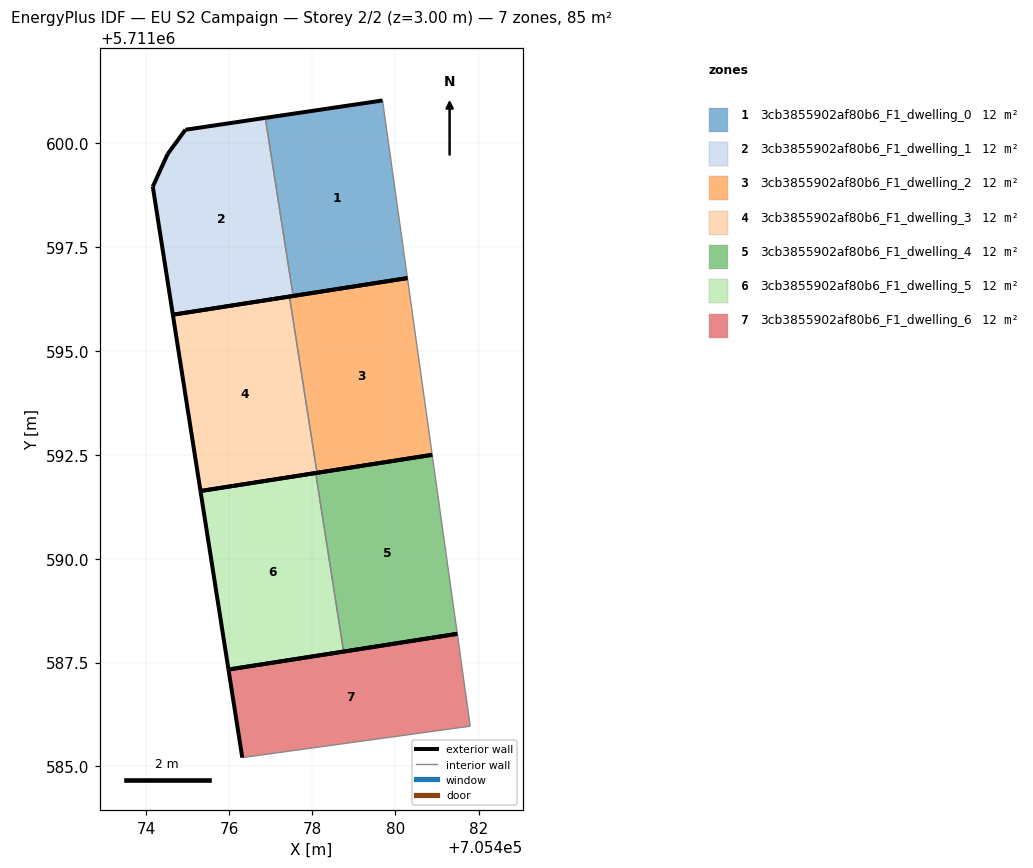
=== STOREY PLAN SPEC (per zone: floor XY polygon, exterior-wall plan segments, windows/doors) ===
zone 1: 3cb3855902af80b6_F1_dwelling_0  (12.2 m²)
  floor: (705480.29, 5711596.75) (705479.69, 5711601.03) (705476.87, 5711600.61) (705477.54, 5711596.32)
  exterior wall: (705480.29, 5711596.75) – (705477.54, 5711596.32)  [2.8 m]
  exterior wall: (705476.87, 5711600.61) – (705479.69, 5711601.03)  [2.9 m]
  interior walls: 2
zone 2: 3cb3855902af80b6_F1_dwelling_1  (12.2 m²)
  floor: (705477.54, 5711596.32) (705476.87, 5711600.61) (705474.94, 5711600.32) (705474.52, 5711599.74) (705474.16, 5711598.96) (705474.64, 5711595.87)
  exterior wall: (705474.16, 5711598.96) – (705474.52, 5711599.74)  [0.9 m]
  exterior wall: (705474.52, 5711599.74) – (705474.94, 5711600.32)  [0.7 m]
  exterior wall: (705474.94, 5711600.32) – (705476.87, 5711600.61)  [1.9 m]
  exterior wall: (705477.54, 5711596.32) – (705474.64, 5711595.87)  [2.9 m]
  exterior wall: (705474.64, 5711595.87) – (705474.16, 5711598.96)  [3.1 m]
  interior walls: 1
zone 3: 3cb3855902af80b6_F1_dwelling_2  (12.2 m²)
  floor: (705480.89, 5711592.50) (705480.29, 5711596.75) (705477.45, 5711596.31) (705478.11, 5711592.07)
  exterior wall: (705480.89, 5711592.50) – (705478.11, 5711592.07)  [2.8 m]
  exterior wall: (705477.45, 5711596.31) – (705480.29, 5711596.75)  [2.9 m]
  interior walls: 2
zone 4: 3cb3855902af80b6_F1_dwelling_3  (12.2 m²)
  floor: (705478.11, 5711592.07) (705477.45, 5711596.31) (705474.64, 5711595.87) (705475.31, 5711591.63)
  exterior wall: (705474.64, 5711595.87) – (705477.45, 5711596.31)  [2.8 m]
  exterior wall: (705478.11, 5711592.07) – (705475.31, 5711591.63)  [2.8 m]
  exterior wall: (705475.31, 5711591.63) – (705474.64, 5711595.87)  [4.3 m]
  interior walls: 1
zone 5: 3cb3855902af80b6_F1_dwelling_4  (12.2 m²)
  floor: (705481.49, 5711588.19) (705480.89, 5711592.50) (705478.08, 5711592.06) (705478.75, 5711587.76)
  exterior wall: (705481.49, 5711588.19) – (705478.75, 5711587.76)  [2.8 m]
  exterior wall: (705478.08, 5711592.06) – (705480.89, 5711592.50)  [2.8 m]
  interior walls: 2
zone 6: 3cb3855902af80b6_F1_dwelling_5  (12.2 m²)
  floor: (705478.75, 5711587.76) (705478.08, 5711592.06) (705475.31, 5711591.63) (705475.98, 5711587.33)
  exterior wall: (705475.31, 5711591.63) – (705478.08, 5711592.06)  [2.8 m]
  exterior wall: (705478.75, 5711587.76) – (705475.98, 5711587.33)  [2.8 m]
  exterior wall: (705475.98, 5711587.33) – (705475.31, 5711591.63)  [4.3 m]
  interior walls: 1
zone 7: 3cb3855902af80b6_F1_dwelling_6  (12.2 m²)
  floor: (705481.80, 5711585.97) (705481.49, 5711588.19) (705475.98, 5711587.33) (705476.31, 5711585.21)
  exterior wall: (705475.98, 5711587.33) – (705481.49, 5711588.19)  [5.6 m]
  exterior wall: (705476.31, 5711585.21) – (705475.98, 5711587.33)  [2.1 m]
  interior walls: 2

=== DERIVED (storey summary) ===
Building: EU S2 Campaign
Storey: 2 of 2  (floor level z = 3.00 m)
Storey gross floor area: 85.4 m²
Zones on this storey: 7
  - 3cb3855902af80b6_F1_dwelling_0: floor 12.2 m²; exterior wall 5.6 m (16.9 m²); WWR 0.0%
  - 3cb3855902af80b6_F1_dwelling_1: floor 12.2 m²; exterior wall 9.6 m (28.7 m²); WWR 0.0%
  - 3cb3855902af80b6_F1_dwelling_2: floor 12.2 m²; exterior wall 5.7 m (17.0 m²); WWR 0.0%
  - 3cb3855902af80b6_F1_dwelling_3: floor 12.2 m²; exterior wall 10.0 m (29.9 m²); WWR 0.0%
  - 3cb3855902af80b6_F1_dwelling_4: floor 12.2 m²; exterior wall 5.6 m (16.8 m²); WWR 0.0%
  - 3cb3855902af80b6_F1_dwelling_5: floor 12.2 m²; exterior wall 10.0 m (29.9 m²); WWR 0.0%
  - 3cb3855902af80b6_F1_dwelling_6: floor 12.2 m²; exterior wall 7.7 m (23.2 m²); WWR 0.0%
Zone adjacency (shared interzone walls):
  - 3cb3855902af80b6_F1_dwelling_0 ↔ 3cb3855902af80b6_F1_dwelling_1
  - 3cb3855902af80b6_F1_dwelling_2 ↔ 3cb3855902af80b6_F1_dwelling_3
  - 3cb3855902af80b6_F1_dwelling_4 ↔ 3cb3855902af80b6_F1_dwelling_5